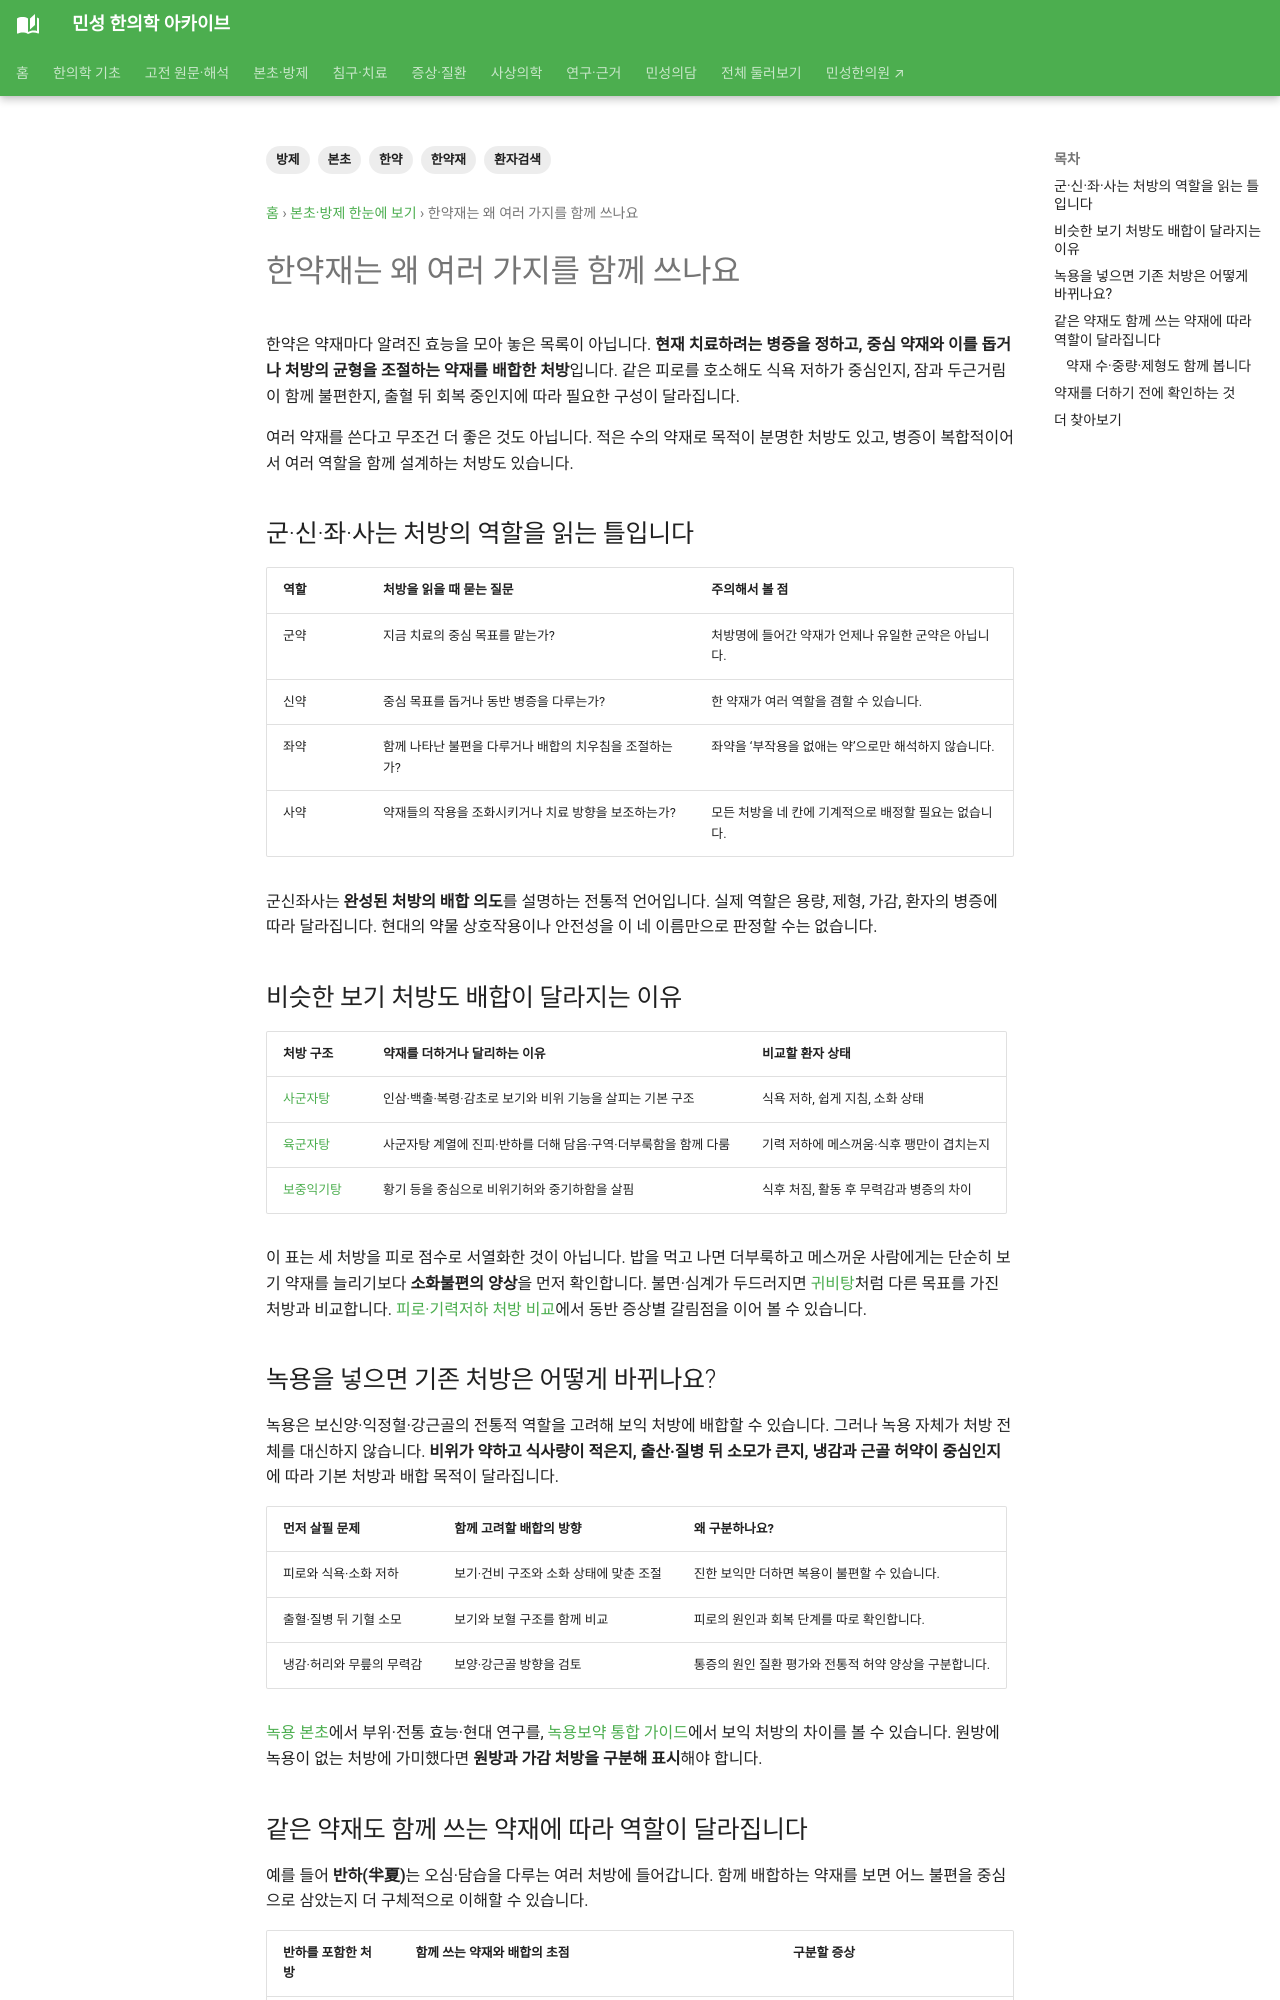

repository: joowon1111/minseong-korean-medicine-wiki · page: herbal-integrated/how-herbs-combine/index.html · generator: mkdocs

---
title: 한약재는 왜 여러 가지를 함께 쓰나요
description: 한약 처방에서 약재가 맡는 중심·보조·조절 역할을 사군자탕·육군자탕·보중익기탕과 녹용 배합으로 설명합니다.
tags: [본초, 한약재, 방제, 환자검색, 한약]
status: 검토완료
last_reviewed: 2026-08-21
---
# 한약재는 왜 여러 가지를 함께 쓰나요

한약은 약재마다 알려진 효능을 모아 놓은 목록이 아닙니다. **현재 치료하려는 병증을 정하고, 중심 약재와 이를 돕거나 처방의 균형을 조절하는 약재를 배합한 처방**입니다. 같은 피로를 호소해도 식욕 저하가 중심인지, 잠과 두근거림이 함께 불편한지, 출혈 뒤 회복 중인지에 따라 필요한 구성이 달라집니다.

여러 약재를 쓴다고 무조건 더 좋은 것도 아닙니다. 적은 수의 약재로 목적이 분명한 처방도 있고, 병증이 복합적이어서 여러 역할을 함께 설계하는 처방도 있습니다.

## 군·신·좌·사는 처방의 역할을 읽는 틀입니다

| 역할 | 처방을 읽을 때 묻는 질문 | 주의해서 볼 점 |
|---|---|---|
| 군약 | 지금 치료의 중심 목표를 맡는가? | 처방명에 들어간 약재가 언제나 유일한 군약은 아닙니다. |
| 신약 | 중심 목표를 돕거나 동반 병증을 다루는가? | 한 약재가 여러 역할을 겸할 수 있습니다. |
| 좌약 | 함께 나타난 불편을 다루거나 배합의 치우침을 조절하는가? | 좌약을 ‘부작용을 없애는 약’으로만 해석하지 않습니다. |
| 사약 | 약재들의 작용을 조화시키거나 치료 방향을 보조하는가? | 모든 처방을 네 칸에 기계적으로 배정할 필요는 없습니다. |

군신좌사는 **완성된 처방의 배합 의도**를 설명하는 전통적 언어입니다. 실제 역할은 용량, 제형, 가감, 환자의 병증에 따라 달라집니다. 현대의 약물 상호작용이나 안전성을 이 네 이름만으로 판정할 수는 없습니다.

## 비슷한 보기 처방도 배합이 달라지는 이유

| 처방 구조 | 약재를 더하거나 달리하는 이유 | 비교할 환자 상태 |
|---|---|---|
| [사군자탕](../authority/formulas/sijunzi-tang.md) | 인삼·백출·복령·감초로 보기와 비위 기능을 살피는 기본 구조 | 식욕 저하, 쉽게 지침, 소화 상태 |
| [육군자탕](../formulas/liujunzi-tang.md) | 사군자탕 계열에 진피·반하를 더해 담음·구역·더부룩함을 함께 다룸 | 기력 저하에 메스꺼움·식후 팽만이 겹치는지 |
| [보중익기탕](../formulas/buzhong-yiqi-tang.md) | 황기 등을 중심으로 비위기허와 중기하함을 살핌 | 식후 처짐, 활동 후 무력감과 병증의 차이 |

이 표는 세 처방을 피로 점수로 서열화한 것이 아닙니다. 밥을 먹고 나면 더부룩하고 메스꺼운 사람에게는 단순히 보기 약재를 늘리기보다 **소화불편의 양상**을 먼저 확인합니다. 불면·심계가 두드러지면 [귀비탕](../formulas/guibi-tang.md)처럼 다른 목표를 가진 처방과 비교합니다. [피로·기력저하 처방 비교](formula-for-fatigue.md#fatigue-pattern-comparison)에서 동반 증상별 갈림점을 이어 볼 수 있습니다.

## 녹용을 넣으면 기존 처방은 어떻게 바뀌나요? {#deer-antler-combination}

녹용은 보신양·익정혈·강근골의 전통적 역할을 고려해 보익 처방에 배합할 수 있습니다. 그러나 녹용 자체가 처방 전체를 대신하지 않습니다. **비위가 약하고 식사량이 적은지, 출산·질병 뒤 소모가 큰지, 냉감과 근골 허약이 중심인지**에 따라 기본 처방과 배합 목적이 달라집니다.

| 먼저 살필 문제 | 함께 고려할 배합의 방향 | 왜 구분하나요? |
|---|---|---|
| 피로와 식욕·소화 저하 | 보기·건비 구조와 소화 상태에 맞춘 조절 | 진한 보익만 더하면 복용이 불편할 수 있습니다. |
| 출혈·질병 뒤 기혈 소모 | 보기와 보혈 구조를 함께 비교 | 피로의 원인과 회복 단계를 따로 확인합니다. |
| 냉감·허리와 무릎의 무력감 | 보양·강근골 방향을 검토 | 통증의 원인 질환 평가와 전통적 허약 양상을 구분합니다. |

[녹용 본초](../herbs/cervi-parvum-cornu.md)에서 부위·전통 효능·현대 연구를, [녹용보약 통합 가이드](../clinical-guides/deer-antler-tonic-guide.md#tonic-formulas)에서 보익 처방의 차이를 볼 수 있습니다. 원방에 녹용이 없는 처방에 가미했다면 **원방과 가감 처방을 구분해 표시**해야 합니다.
